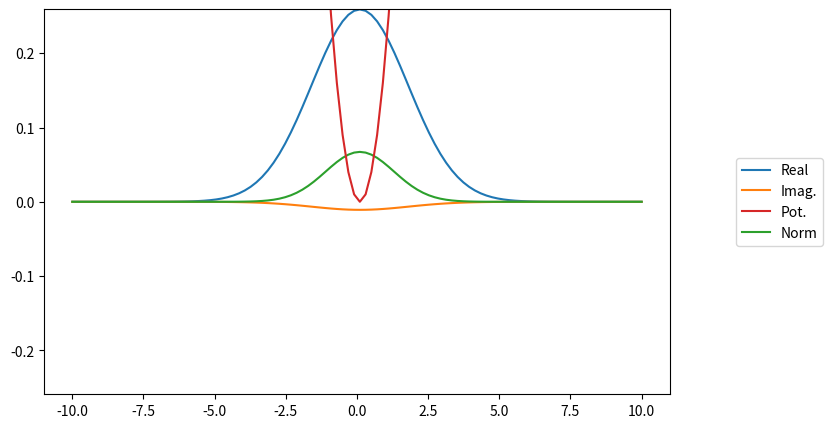

Recreate this plot in Python.
import matplotlib.pyplot as plt
import numpy as np
import matplotlib.animation as animation
import matplotlib.gridspec as gridspec
from PIL import Image  # Import the Pillow library

a = 10 # bohr radius
N = 100
m = 1 # electron rest mass
hbar = 1 # hbar
V0 = 1
V_p = .2*V0
potType = "QHO"
omega = 1 # driving freq

# Build Hamiltonian and Potential
V = np.zeros((N,1))
for i in range(N):
    V[i] = V0*np.square(a*(i-N/2)/N) # QHO
H_0 = np.zeros((N,N))
np.fill_diagonal(H_0,V)
k = hbar*hbar/(2*m*a*a/N/N)
for i in range(N):
    H_0[i, i] += 2*k
    if i != N-1:
        H_0[i, i+1] += -1*k
        H_0[i+1, i] += -1*k

# Solve
E,Psi = np.linalg.eigh(H_0)
print("k", k)
print("Energy (1-5):",E[:5])

# Build superposition of states to evolve
c = np.zeros((N,1))
c[0] = 1#/np.sqrt(2)
# c[1] = 1/2
# c[2] = 1/2
# c[3] = 1/np.sqrt(2)
print("c_norm",np.dot(c.T,c))
Psi_0 = np.zeros((1,N))
for i in range(N):
    Psi_0 += c[i]*Psi[:,i]
mixed = np.where(c != 0)[0]
print("Mixing Coeffs", mixed, c[mixed])
print("MaxFreq", max(mixed), E[max(mixed)]/hbar)
freqs = E[mixed]/hbar

# Calculate repeat time with noise
def mean_x(factor, values):
    return sum([np.cos(2*np.pi*v/factor) for v in values])/len(values)
def mean_y(factor, values):
    return sum([np.sin(2*np.pi*v/factor) for v in values])/len(values)
def calculateGCDAppeal(factor, values):
    mx = mean_x(factor, values)
    my = mean_y(factor, values)
    appeal = 1 - np.sqrt(np.square((mx-1))+np.square(my))/2
    return appeal
factor = np.linspace(E[0]/hbar,E[-1]/hbar,1000)
repeatFreq = -1
appeal = -1
for x in factor:
    val = calculateGCDAppeal(x,freqs)
    if val > appeal:
        appeal = val
        repeatFreq = x
print("Repeat Freq",repeatFreq)
print("Repeat/Max",max(freqs)/repeatFreq)

# Plot and Animate
minFrames = 150
fig = plt.figure(figsize=(10,5))
gs = gridspec.GridSpec(1, 2, width_ratios=[8, 1])
ax = plt.subplot(gs[0])
peakAmp = abs(np.max(Psi[:,mixed]))
plt.ylim(-peakAmp,peakAmp)
x = np.linspace(-a,a,N)
line1, = ax.plot(x,np.real(Psi_0.T),label="Real")  # You can change np.sin(x) to any function you want
line2, = ax.plot(x,np.imag(Psi_0.T),label="Imaginary")
norm, = ax.plot(x,np.square(np.abs(Psi_0.T)),label="Norm")
pot, = ax.plot(x,V,label="Potential")
def init():
    line1.set_ydata(np.ma.array(x, mask=True))
    line2.set_ydata(np.ma.array(x, mask=True))
    norm.set_ydata(np.ma.array(x,mask=True))
    pot.set_ydata(np.ma.array(x,mask=True))
    return line1,line2
def update(frame):
    t = 2*np.pi/repeatFreq*frame/minFrames
    Psi_t = np.zeros_like(Psi[:,0],dtype=complex)
    for i in mixed:
        Psi_t += c[i]*Psi[:,i]*np.exp(1j*E[i]/hbar*t)
    line1.set_ydata(np.real(Psi_t.T))  # You can adjust the amplitude and speed by changing the multiplier
    line2.set_ydata(np.imag(Psi_t.T))  # You can adjust the amplitude and speed by changing the multiplier
    norm.set_ydata(np.square(np.abs(Psi_t.T)))
    # print("Norm",np.square(np.abs(np.dot(np.conj(Psi_t),Psi_t))))
    pot.set_ydata(V)
    return line1,line2,pot,norm

print("Frames",minFrames)
ani = animation.FuncAnimation(fig, update, frames=range(minFrames), init_func=init, blit=True)
ax_leg = plt.subplot(gs[1])
ax_leg.legend([line1,line2,pot,norm],["Real","Imag.","Pot.","Norm"],loc='center')
ax_leg.spines['top'].set_visible(False)
ax_leg.spines['right'].set_visible(False)
ax_leg.spines['bottom'].set_visible(False)
ax_leg.spines['left'].set_visible(False)
ax_leg.set_xticks([])
ax_leg.set_yticks([])
name = ".".join(map(str,mixed))
ani.save('TISE_'+name+"_"+potType+'.gif', writer='pillow', fps=30)  # Adjust the filename and frame rate (fps) as needed
